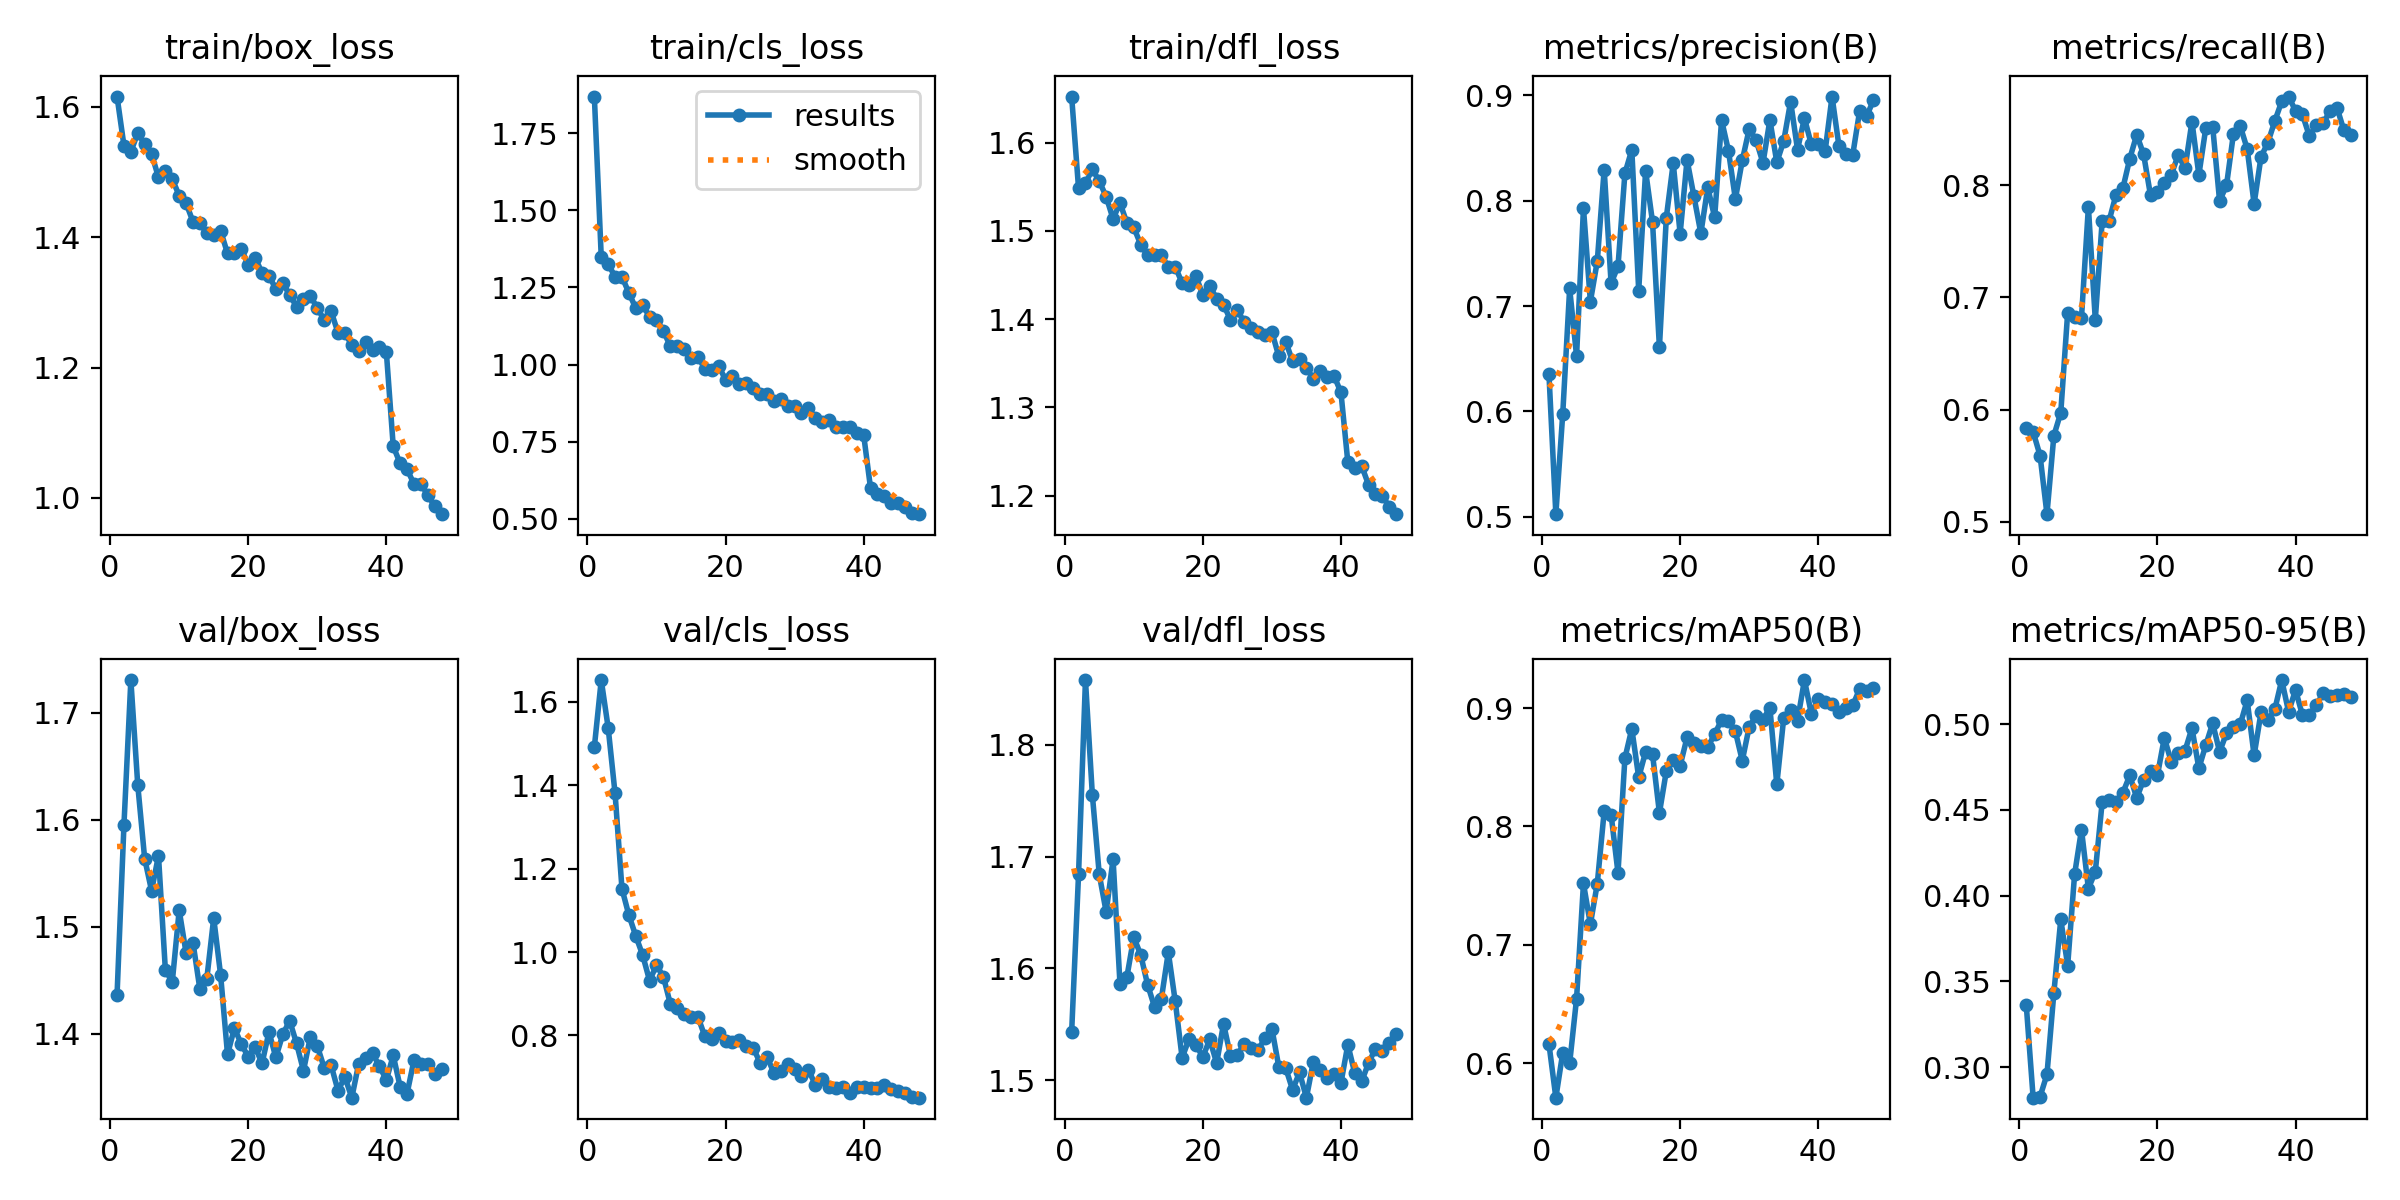

The table this chart was drawn from, first rows:
epoch, time, train/box_loss, train/cls_loss, train/dfl_loss, metrics/precision(B), metrics/recall(B), metrics/mAP50(B), metrics/mAP50-95(B), val/box_loss, val/cls_loss, val/dfl_loss, lr/pg0, lr/pg1, lr/pg2
1, 18.53, 1.616, 1.868, 1.652, 0.6354, 0.5836, 0.6162, 0.3364, 1.436, 1.492, 1.543, 0.0003645, 0.0003645, 0.0003645
2, 32.3, 1.541, 1.348, 1.548, 0.5025, 0.5802, 0.5707, 0.2823, 1.595, 1.653, 1.684, 0.0007202, 0.0007202, 0.0007202
3, 46.02, 1.531, 1.325, 1.554, 0.5979, 0.5591, 0.6087, 0.2828, 1.73, 1.538, 1.858, 0.001061, 0.001061, 0.001061
4, 59.55, 1.56, 1.285, 1.57, 0.7166, 0.5069, 0.5999, 0.2958, 1.632, 1.381, 1.755, 0.001045, 0.001045, 0.001045
5, 73.1, 1.543, 1.284, 1.556, 0.6527, 0.5769, 0.6544, 0.3433, 1.564, 1.152, 1.684, 0.001023, 0.001023, 0.001023
6, 86.73, 1.528, 1.232, 1.539, 0.7929, 0.5972, 0.7518, 0.3862, 1.534, 1.089, 1.65, 0.001001, 0.001001, 0.001001
7, 100.4, 1.492, 1.183, 1.513, 0.7042, 0.6864, 0.7173, 0.3593, 1.566, 1.039, 1.698, 0.000979, 0.000979, 0.000979
8, 113.8, 1.502, 1.194, 1.532, 0.7425, 0.6829, 0.7516, 0.4123, 1.459, 0.9926, 1.586, 0.000957, 0.000957, 0.000957
9, 127.3, 1.489, 1.153, 1.509, 0.8295, 0.6819, 0.8127, 0.4385, 1.448, 0.9315, 1.592, 0.000935, 0.000935, 0.000935
10, 140.7, 1.464, 1.146, 1.504, 0.7217, 0.7805, 0.8101, 0.4042, 1.515, 0.9687, 1.628, 0.000913, 0.000913, 0.000913
11, 154.1, 1.452, 1.108, 1.485, 0.7376, 0.68, 0.7608, 0.4138, 1.475, 0.9411, 1.612, 0.000891, 0.000891, 0.000891
12, 167.6, 1.424, 1.06, 1.472, 0.8258, 0.7684, 0.8577, 0.4546, 1.485, 0.876, 1.585, 0.000869, 0.000869, 0.000869
13, 181.1, 1.422, 1.062, 1.473, 0.8481, 0.7681, 0.8825, 0.4555, 1.441, 0.8655, 1.565, 0.000847, 0.000847, 0.000847
14, 194.5, 1.406, 1.051, 1.472, 0.7147, 0.7914, 0.8414, 0.4544, 1.451, 0.8511, 1.573, 0.000825, 0.000825, 0.000825
15, 208.1, 1.403, 1.021, 1.459, 0.8281, 0.7973, 0.863, 0.46, 1.508, 0.8455, 1.614, 0.000803, 0.000803, 0.000803
16, 221.7, 1.41, 1.025, 1.459, 0.7798, 0.8236, 0.8612, 0.4701, 1.455, 0.8448, 1.571, 0.000781, 0.000781, 0.000781
17, 235.3, 1.375, 0.9868, 1.441, 0.6609, 0.8448, 0.8114, 0.4569, 1.381, 0.7982, 1.52, 0.000759, 0.000759, 0.000759
18, 248.8, 1.377, 0.9827, 1.439, 0.784, 0.8273, 0.8469, 0.4675, 1.405, 0.792, 1.537, 0.000737, 0.000737, 0.000737
19, 262.2, 1.382, 0.9957, 1.449, 0.8356, 0.7907, 0.8563, 0.4729, 1.39, 0.805, 1.532, 0.000715, 0.000715, 0.000715
20, 275.8, 1.358, 0.9507, 1.427, 0.7685, 0.7941, 0.8512, 0.4702, 1.379, 0.7876, 1.521, 0.000693, 0.000693, 0.000693
21, 289.3, 1.369, 0.964, 1.437, 0.8387, 0.8017, 0.8753, 0.492, 1.388, 0.7841, 1.536, 0.000671, 0.000671, 0.000671
22, 302.8, 1.345, 0.9377, 1.423, 0.804, 0.8089, 0.8703, 0.4779, 1.372, 0.7884, 1.515, 0.000649, 0.000649, 0.000649
23, 316.8, 1.341, 0.941, 1.416, 0.769, 0.8267, 0.8677, 0.4833, 1.402, 0.7737, 1.55, 0.000627, 0.000627, 0.000627
24, 330.4, 1.32, 0.9238, 1.399, 0.8125, 0.8151, 0.8669, 0.4845, 1.378, 0.7709, 1.522, 0.0006051, 0.0006051, 0.0006051
25, 343.9, 1.33, 0.9036, 1.41, 0.7841, 0.8564, 0.8781, 0.4976, 1.399, 0.7348, 1.523, 0.0005831, 0.0005831, 0.0005831
26, 357.5, 1.311, 0.9043, 1.397, 0.8764, 0.809, 0.8899, 0.4742, 1.412, 0.7493, 1.533, 0.0005611, 0.0005611, 0.0005611
27, 371.2, 1.294, 0.882, 1.39, 0.8472, 0.8506, 0.8893, 0.4877, 1.391, 0.7103, 1.529, 0.0005391, 0.0005391, 0.0005391
28, 384.9, 1.305, 0.8874, 1.386, 0.8015, 0.8521, 0.8803, 0.5005, 1.365, 0.7149, 1.527, 0.0005171, 0.0005171, 0.0005171
29, 398.7, 1.309, 0.8647, 1.382, 0.8382, 0.7858, 0.8556, 0.4838, 1.397, 0.7305, 1.537, 0.0004951, 0.0004951, 0.0004951
30, 412.5, 1.292, 0.8646, 1.385, 0.8679, 0.7996, 0.8842, 0.4946, 1.389, 0.7207, 1.546, 0.0004731, 0.0004731, 0.0004731
31, 426.3, 1.273, 0.8417, 1.358, 0.8574, 0.8452, 0.8937, 0.4981, 1.368, 0.7035, 1.512, 0.0004511, 0.0004511, 0.0004511
32, 440.4, 1.286, 0.8578, 1.374, 0.8357, 0.8524, 0.8904, 0.4999, 1.371, 0.718, 1.511, 0.0004291, 0.0004291, 0.0004291
33, 454.1, 1.254, 0.8265, 1.352, 0.8765, 0.8322, 0.9002, 0.5139, 1.347, 0.6818, 1.491, 0.0004071, 0.0004071, 0.0004071
34, 467.7, 1.253, 0.8127, 1.355, 0.8363, 0.7833, 0.8354, 0.4817, 1.359, 0.6964, 1.507, 0.0003851, 0.0003851, 0.0003851
35, 481.5, 1.235, 0.82, 1.345, 0.8564, 0.8251, 0.8917, 0.5067, 1.34, 0.6774, 1.484, 0.0003631, 0.0003631, 0.0003631
36, 495.1, 1.225, 0.7979, 1.333, 0.894, 0.8379, 0.8986, 0.5026, 1.372, 0.6741, 1.516, 0.0003411, 0.0003411, 0.0003411
37, 508.7, 1.239, 0.7966, 1.341, 0.8484, 0.857, 0.8894, 0.5086, 1.377, 0.6761, 1.509, 0.0003191, 0.0003191, 0.0003191
38, 522.9, 1.227, 0.7967, 1.335, 0.8782, 0.8745, 0.9237, 0.5256, 1.382, 0.6615, 1.502, 0.0002971, 0.0002971, 0.0002971
39, 536.9, 1.231, 0.7774, 1.336, 0.8533, 0.8788, 0.8953, 0.5071, 1.37, 0.6769, 1.505, 0.0002751, 0.0002751, 0.0002751
40, 550.6, 1.224, 0.7726, 1.317, 0.8537, 0.8661, 0.9075, 0.5199, 1.357, 0.6771, 1.497, 0.0002531, 0.0002531, 0.0002531
41, 588.3, 1.079, 0.5996, 1.238, 0.847, 0.8629, 0.9048, 0.5051, 1.38, 0.6732, 1.532, 0.0002311, 0.0002311, 0.0002311
42, 601.7, 1.053, 0.5806, 1.232, 0.8987, 0.8436, 0.9035, 0.5055, 1.35, 0.6742, 1.506, 0.0002091, 0.0002091, 0.0002091
43, 615.7, 1.044, 0.5738, 1.234, 0.8517, 0.8531, 0.897, 0.5109, 1.344, 0.6802, 1.499, 0.0001871, 0.0001871, 0.0001871
44, 628.9, 1.021, 0.5512, 1.212, 0.8441, 0.8552, 0.9002, 0.518, 1.375, 0.6722, 1.515, 0.0001651, 0.0001651, 0.0001651
45, 642.1, 1.022, 0.5521, 1.202, 0.8436, 0.8659, 0.9023, 0.5163, 1.371, 0.6659, 1.528, 0.0001431, 0.0001431, 0.0001431
46, 655.2, 1.004, 0.538, 1.199, 0.8851, 0.869, 0.9162, 0.5171, 1.371, 0.6618, 1.526, 0.0001211, 0.0001211, 0.0001211
47, 668.3, 0.9875, 0.5198, 1.187, 0.8799, 0.8488, 0.9145, 0.5178, 1.362, 0.6531, 1.533, 9.91012e-05, 9.91012e-05, 9.91012e-05
48, 681.4, 0.9749, 0.5152, 1.179, 0.8953, 0.8442, 0.9171, 0.516, 1.367, 0.6509, 1.541, 7.71034e-05, 7.71034e-05, 7.71034e-05
